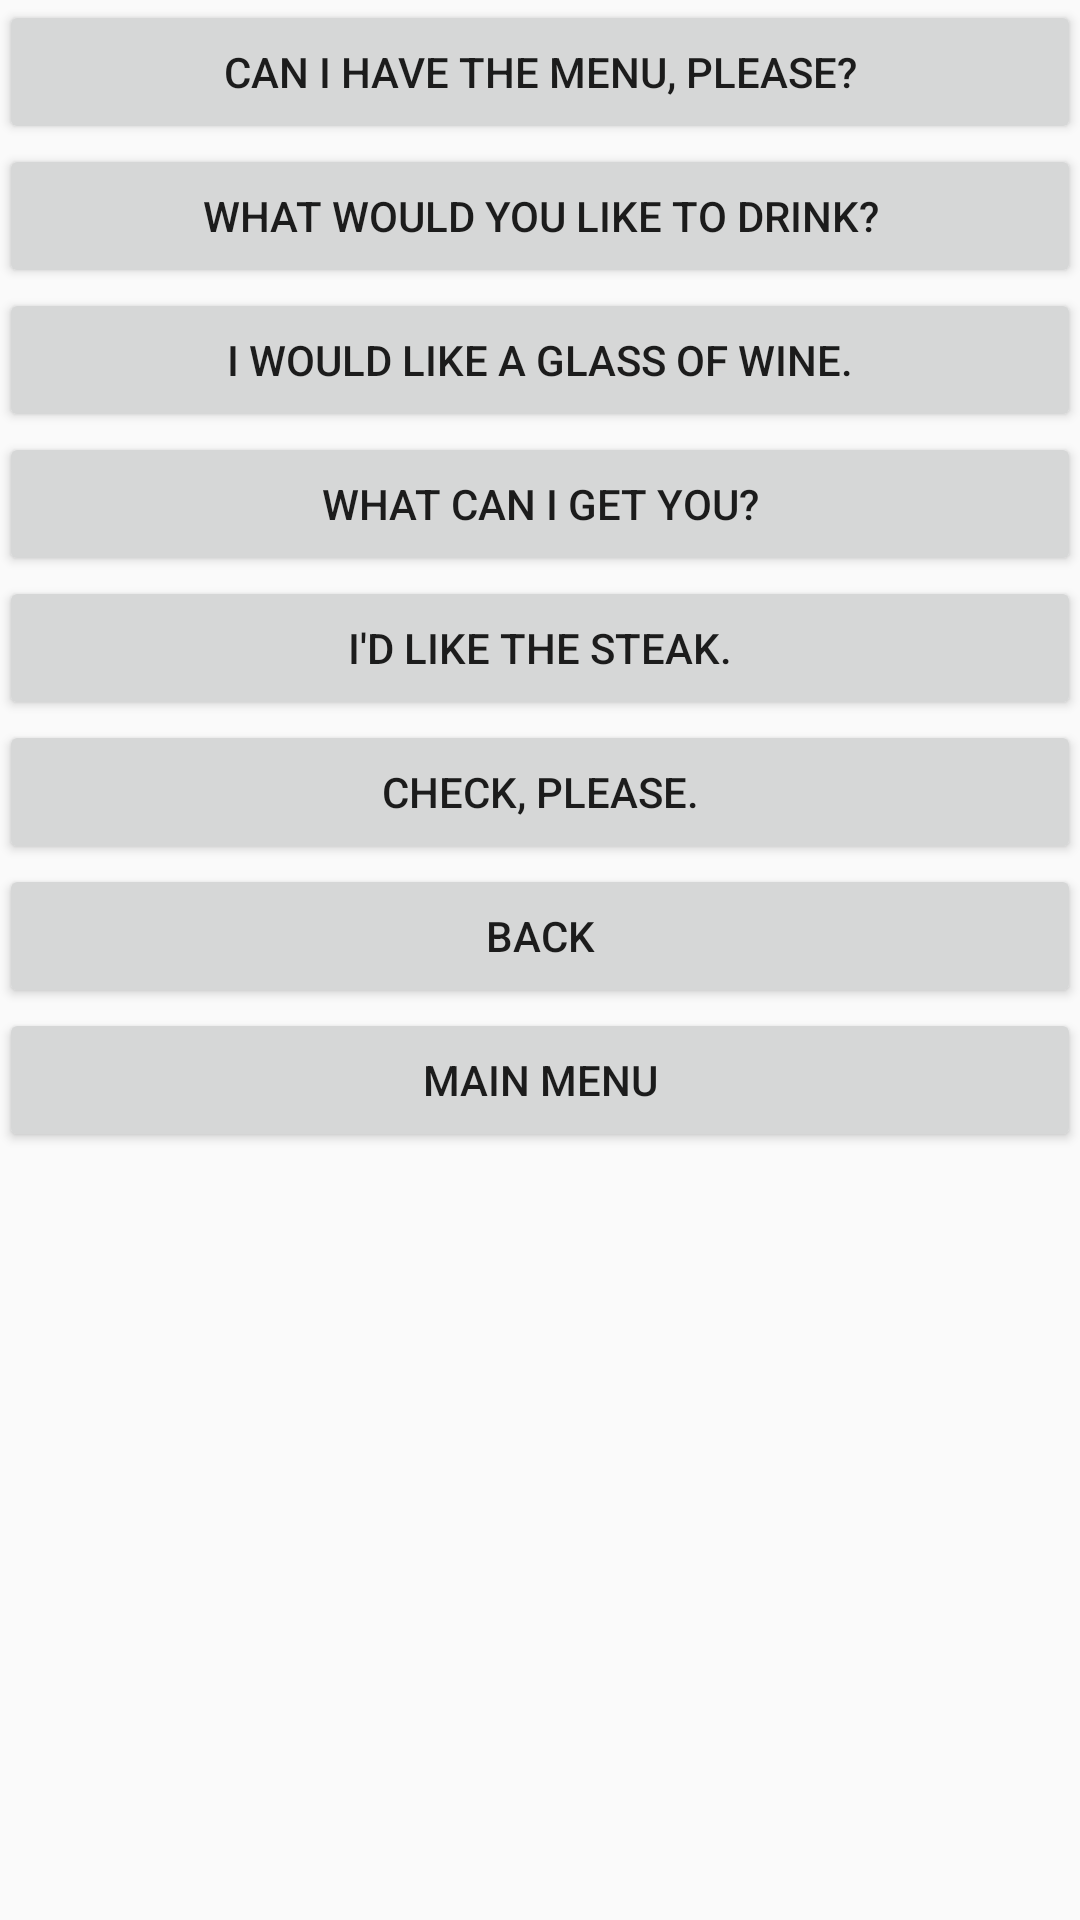

Here is an Android app screen rendered from its layout file. Give the layout XML and the strings, colors and styles it references.
<!-- AndroidManifest.xml: application theme AppTheme -->
<!-- res/layout/activity_diningout_phrases_eng.xml -->
<LinearLayout xmlns:android="http://schemas.android.com/apk/res/android"
    xmlns:tools="http://schemas.android.com/tools"
    android:id="@+id/LinearLayout1"
    android:layout_width="match_parent"
    android:layout_height="match_parent"
    android:orientation="vertical"
    android:paddingBottom="@dimen/activity_vertical_margin"
    android:paddingLeft="@dimen/activity_horizontal_margin"
    android:paddingRight="@dimen/activity_horizontal_margin"
    android:paddingTop="@dimen/activity_vertical_margin"
    tools:context="com.example.audiophrasebook.DiningoutPhrasesActivity" >

    <Button
        android:id="@+id/button1"
        android:layout_width="fill_parent"
        android:layout_height="wrap_content"
        android:layout_gravity="center_horizontal"
        android:onClick="playPhrase"
        android:tag="1"
        android:text="@string/diningout_phrase_one_eng" />

    <Button
        android:id="@+id/button2"
        android:layout_width="fill_parent"
        android:layout_height="wrap_content"
        android:layout_gravity="center_horizontal"
        android:onClick="playPhrase"
        android:tag="2"
        android:text="@string/diningout_phrase_two_eng" />

    <Button
        android:id="@+id/button3"
        android:layout_width="fill_parent"
        android:layout_height="wrap_content"
        android:layout_gravity="center_horizontal"
        android:onClick="playPhrase"
        android:tag="3"
        android:text="@string/diningout_phrase_three_eng" />

    <Button
        android:id="@+id/button4"
        android:layout_width="fill_parent"
        android:layout_height="wrap_content"
        android:layout_gravity="center_horizontal"
        android:onClick="playPhrase"
        android:tag="4"
        android:text="@string/diningout_phrase_four_eng" />

    <Button
        android:id="@+id/button5"
        android:layout_width="fill_parent"
        android:layout_height="wrap_content"
        android:layout_gravity="center_horizontal"
        android:onClick="playPhrase"
        android:tag="5"
        android:text="@string/diningout_phrase_five_eng" />

    <Button
        android:id="@+id/button6"
        android:layout_width="fill_parent"
        android:layout_height="wrap_content"
        android:layout_gravity="center_horizontal"
        android:onClick="playPhrase"
        android:tag="6"
        android:text="@string/diningout_phrase_six_eng" />

    <Button
        android:id="@+id/button7"
        android:layout_width="fill_parent"
        android:layout_height="wrap_content"
        android:layout_gravity="center_horizontal"
        android:onClick="goBack"
        android:text="@string/back_menu_eng" />

    <Button
        android:id="@+id/button8"
        android:layout_width="fill_parent"
        android:layout_height="wrap_content"
        android:layout_gravity="center_horizontal"
        android:onClick="transitionMainMenu"
        android:text="@string/main_menu_eng" />

</LinearLayout>
<!-- resources referenced by this layout -->
<resources>
  <string name="back_menu_eng">Back</string>
  <string name="diningout_phrase_five_eng">I\'d like the steak.</string>
  <string name="diningout_phrase_four_eng">What can I get you?</string>
  <string name="diningout_phrase_one_eng">Can I have the menu, please?</string>
  <string name="diningout_phrase_six_eng">Check, please.</string>
  <string name="diningout_phrase_three_eng">I would like a glass of wine.</string>
  <string name="diningout_phrase_two_eng">What would you like to drink?</string>
  <string name="main_menu_eng">Main Menu</string>
  <style name="AppTheme" parent="AppBaseTheme">
          
      </style>
  <style name="AppBaseTheme" parent="Theme.AppCompat.Light">
          
      </style>
</resources>
